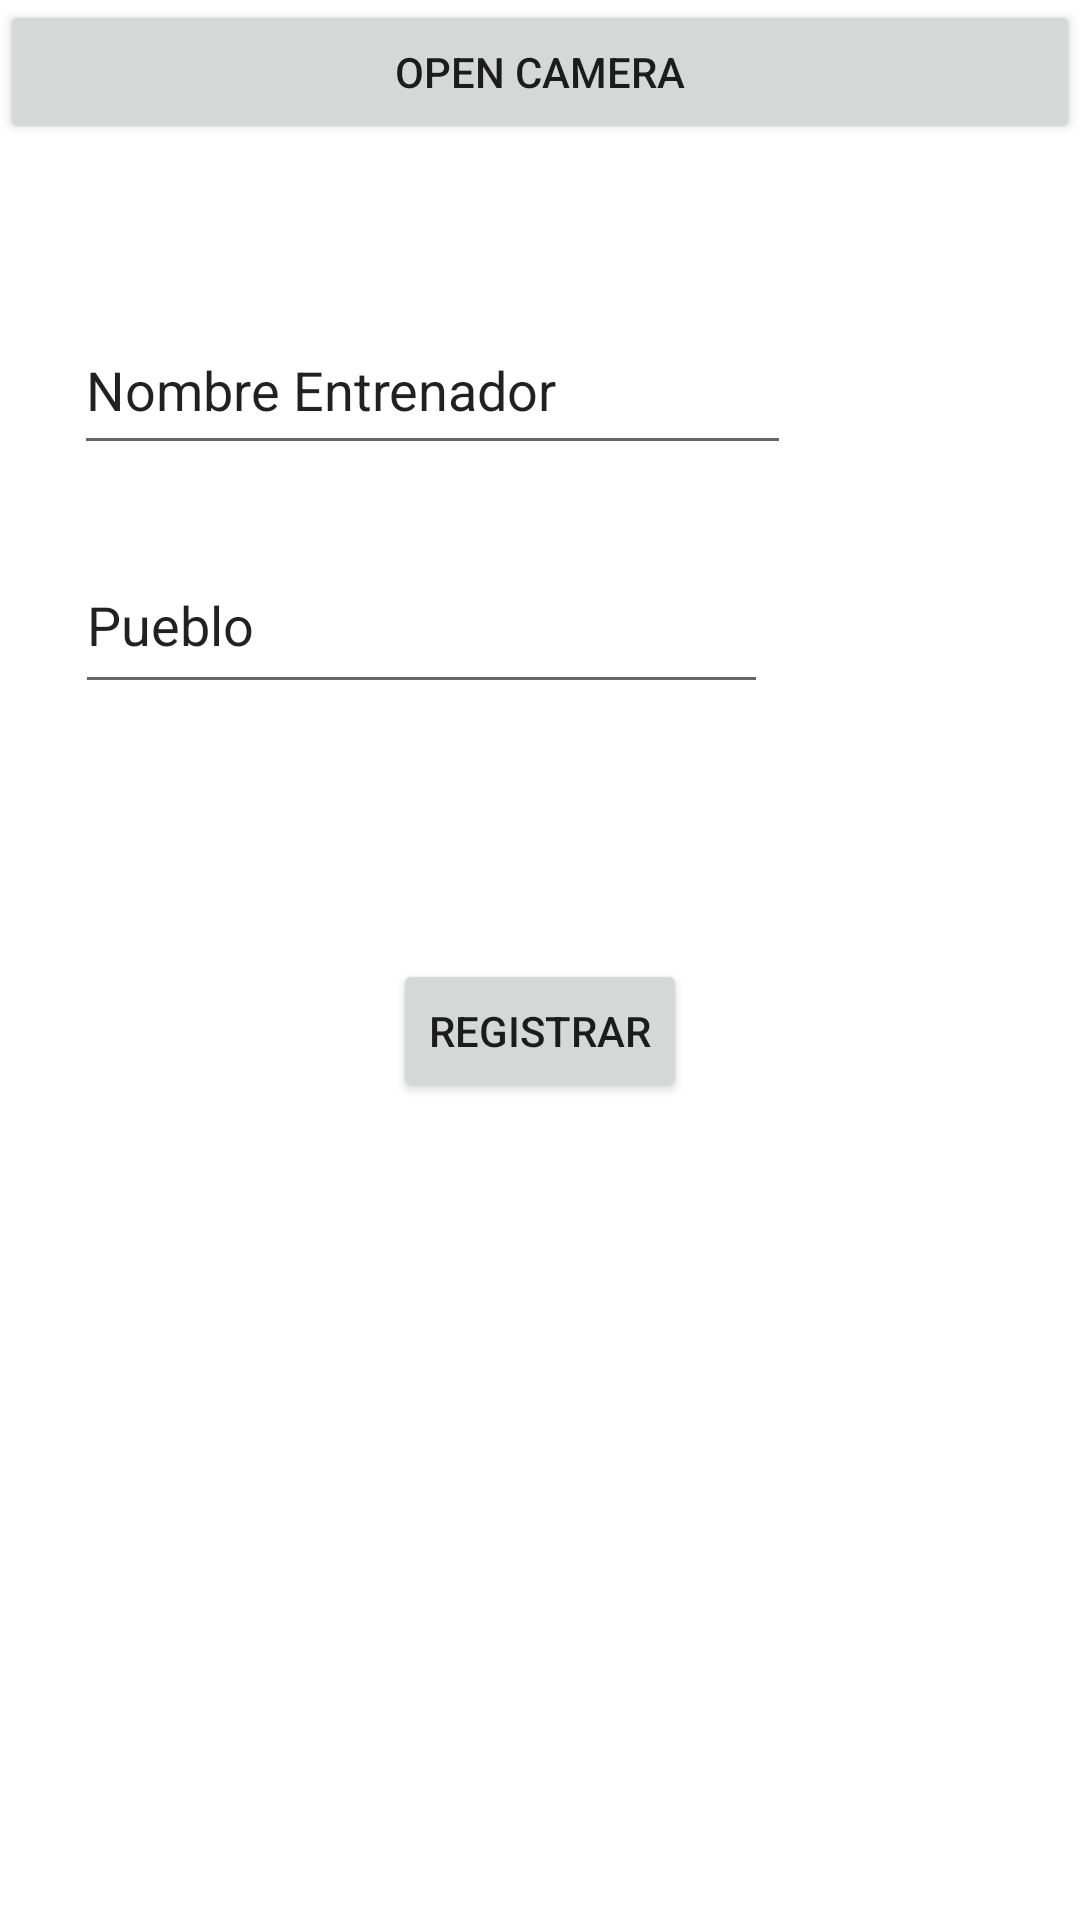

Android layout source for this screen:
<!-- AndroidManifest.xml: application theme Theme.Examen_4_T3 -->
<!-- res/layout/activity_detail1.xml -->
<?xml version="1.0" encoding="utf-8"?>
<androidx.constraintlayout.widget.ConstraintLayout xmlns:android="http://schemas.android.com/apk/res/android"
    xmlns:app="http://schemas.android.com/apk/res-auto"
    xmlns:tools="http://schemas.android.com/tools"
    android:layout_width="match_parent"
    android:layout_height="match_parent"
    tools:context=".detailActivity1">

    <LinearLayout
        android:layout_width="match_parent"
        android:layout_height="match_parent"
        android:orientation="vertical">

        <Button
            android:id="@+id/btnOpenCamera"
            android:layout_width="match_parent"
            android:layout_height="wrap_content"
            android:text="Open Camera" />
    </LinearLayout>

    <EditText
        android:id="@+id/eTNombreEntrenador"
        android:layout_width="239dp"
        android:layout_height="53dp"
        android:ems="10"
        android:inputType="textPersonName"
        android:text="Nombre Entrenador"
        app:layout_constraintBottom_toBottomOf="parent"
        app:layout_constraintHorizontal_bias="0.203"
        app:layout_constraintLeft_toLeftOf="parent"
        app:layout_constraintRight_toRightOf="parent"
        app:layout_constraintTop_toTopOf="parent"
        app:layout_constraintVertical_bias="0.174" />

    <EditText
        android:id="@+id/eTPueblo"
        android:layout_width="231dp"
        android:layout_height="56dp"
        android:ems="10"
        android:inputType="textPersonName"
        android:text="Pueblo"
        app:layout_constraintBottom_toBottomOf="parent"
        app:layout_constraintHorizontal_bias="0.194"
        app:layout_constraintLeft_toLeftOf="parent"
        app:layout_constraintRight_toRightOf="parent"
        app:layout_constraintTop_toTopOf="parent"
        app:layout_constraintVertical_bias="0.306" />

    <Button
        android:id="@+id/btnRegistrar"
        android:layout_width="wrap_content"
        android:layout_height="wrap_content"
        android:text="Registrar"
        app:layout_constraintBottom_toBottomOf="parent"
        app:layout_constraintLeft_toLeftOf="parent"
        app:layout_constraintRight_toRightOf="parent"
        app:layout_constraintTop_toTopOf="parent"
        app:layout_constraintVertical_bias="0.54" />
</androidx.constraintlayout.widget.ConstraintLayout>
<!-- resources referenced by this layout -->
<resources>
  <style name="Theme.Examen_4_T3" parent="Theme.MaterialComponents.DayNight.DarkActionBar">
          
          <item name="colorPrimary">@color/purple_500</item>
          <item name="colorPrimaryVariant">@color/purple_700</item>
          <item name="colorOnPrimary">@color/white</item>
          
          <item name="colorSecondary">@color/teal_200</item>
          <item name="colorSecondaryVariant">@color/teal_700</item>
          <item name="colorOnSecondary">@color/black</item>
          
          <item name="android:statusBarColor" tools:targetApi="l">?attr/colorPrimaryVariant</item>
          
      </style>
  <!-- not gathered from this repository: default colours our renderer supplied (Android Studio template values) -->
  <color name="purple_500">#FF6200EE</color>
  <color name="purple_700">#FF3700B3</color>
  <color name="teal_200">#FF03DAC5</color>
  <color name="teal_700">#FF018786</color>
  <color name="black">#FF000000</color>
  <color name="white">#FFFFFFFF</color>
</resources>
